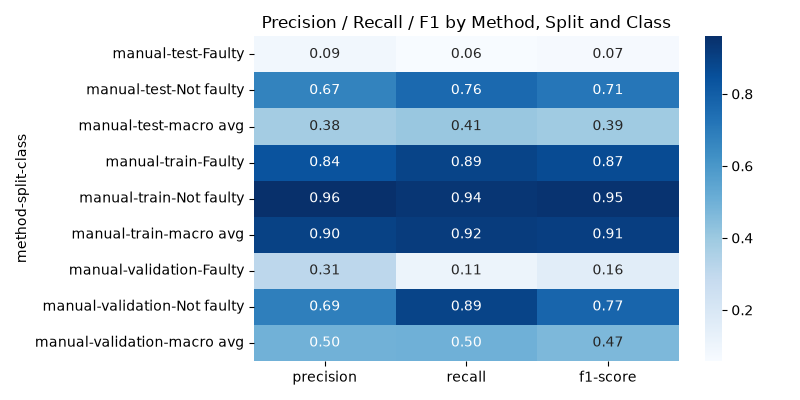

Data behind this chart, as committed beside it:
method, split, class, precision, recall, f1-score, support
manual, test, Faulty, 0.08729, 0.05844, 0.07001, 5630
manual, test, Not faulty, 0.6734, 0.7606, 0.7144, 14370
manual, test, macro avg, 0.3803, 0.4095, 0.3922, 20000
manual, train, Faulty, 0.8399, 0.8921, 0.8652, 42656
manual, train, Not faulty, 0.9599, 0.9382, 0.9489, 117344
manual, train, macro avg, 0.8999, 0.9151, 0.9071, 160000
manual, validation, Faulty, 0.3091, 0.1078, 0.1598, 6283
manual, validation, Not faulty, 0.6852, 0.8897, 0.7742, 13717
manual, validation, macro avg, 0.4972, 0.4987, 0.467, 20000
